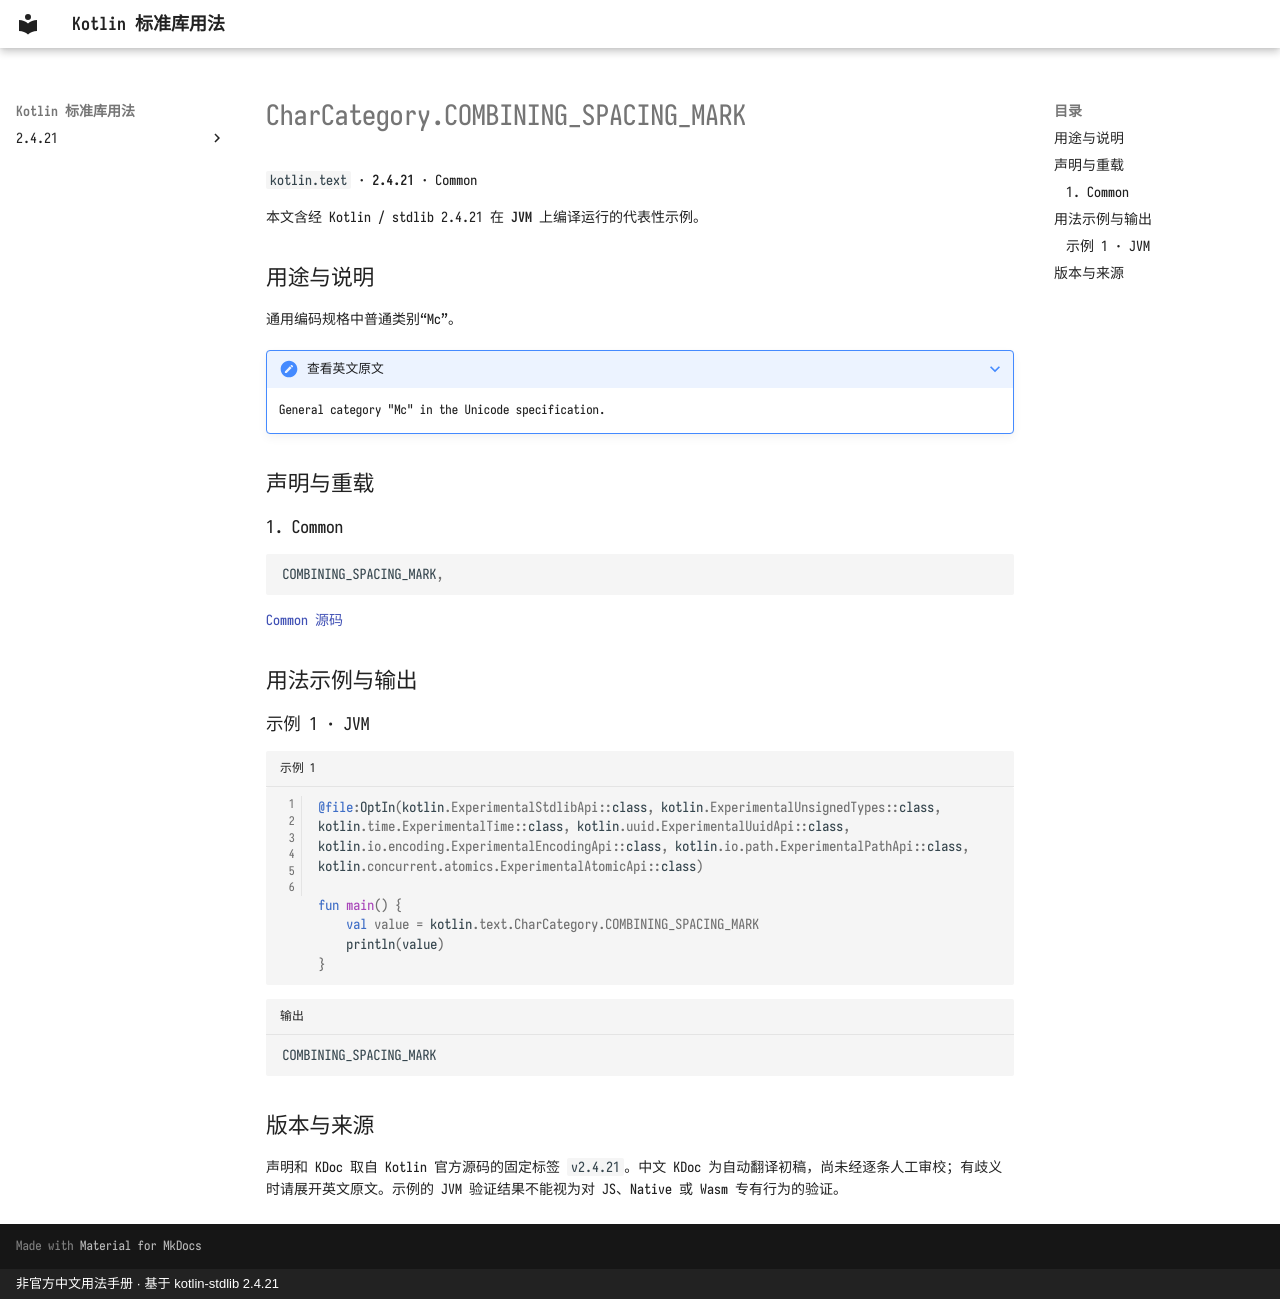

repository: oooooooko/kotlin-stdlib-docs · page: zh/api/kotlin.text/charcategory-combining-spacing-mark--7cd8d24e/index.html · generator: mkdocs · copyright: 非官方中文用法手册 · 基于 kotlin-stdlib 2.4.21

# CharCategory.COMBINING_SPACING_MARK

`kotlin.text` · **2.4.21** · Common

本文含经 Kotlin / stdlib 2.4.21 在 **JVM** 上编译运行的代表性示例。

## 用途与说明

通用编码规格中普通类别“Mc”。

??? note "查看英文原文"

    General category "Mc" in the Unicode specification.

## 声明与重载

### 1. Common

```kotlin
COMBINING_SPACING_MARK,
```

[Common 源码](https://github.com/JetBrains/kotlin/blob/v2.4.21/libraries/stdlib/src/kotlin/text/CharCategory.kt#L53)

## 用法示例与输出

### 示例 1 · JVM

```kotlin title="示例 1" linenums="1"
@file:OptIn(kotlin.ExperimentalStdlibApi::class, kotlin.ExperimentalUnsignedTypes::class, kotlin.time.ExperimentalTime::class, kotlin.uuid.ExperimentalUuidApi::class, kotlin.io.encoding.ExperimentalEncodingApi::class, kotlin.io.path.ExperimentalPathApi::class, kotlin.concurrent.atomics.ExperimentalAtomicApi::class)

fun main() {
    val value = kotlin.text.CharCategory.COMBINING_SPACING_MARK
    println(value)
}
```

```text title="输出"
COMBINING_SPACING_MARK
```

## 版本与来源

声明和 KDoc 取自 Kotlin 官方源码的固定标签 `v2.4.21`。中文 KDoc 为自动翻译初稿，尚未经逐条人工审校；有歧义时请展开英文原文。示例的 JVM 验证结果不能视为对 JS、Native 或 Wasm 专有行为的验证。
